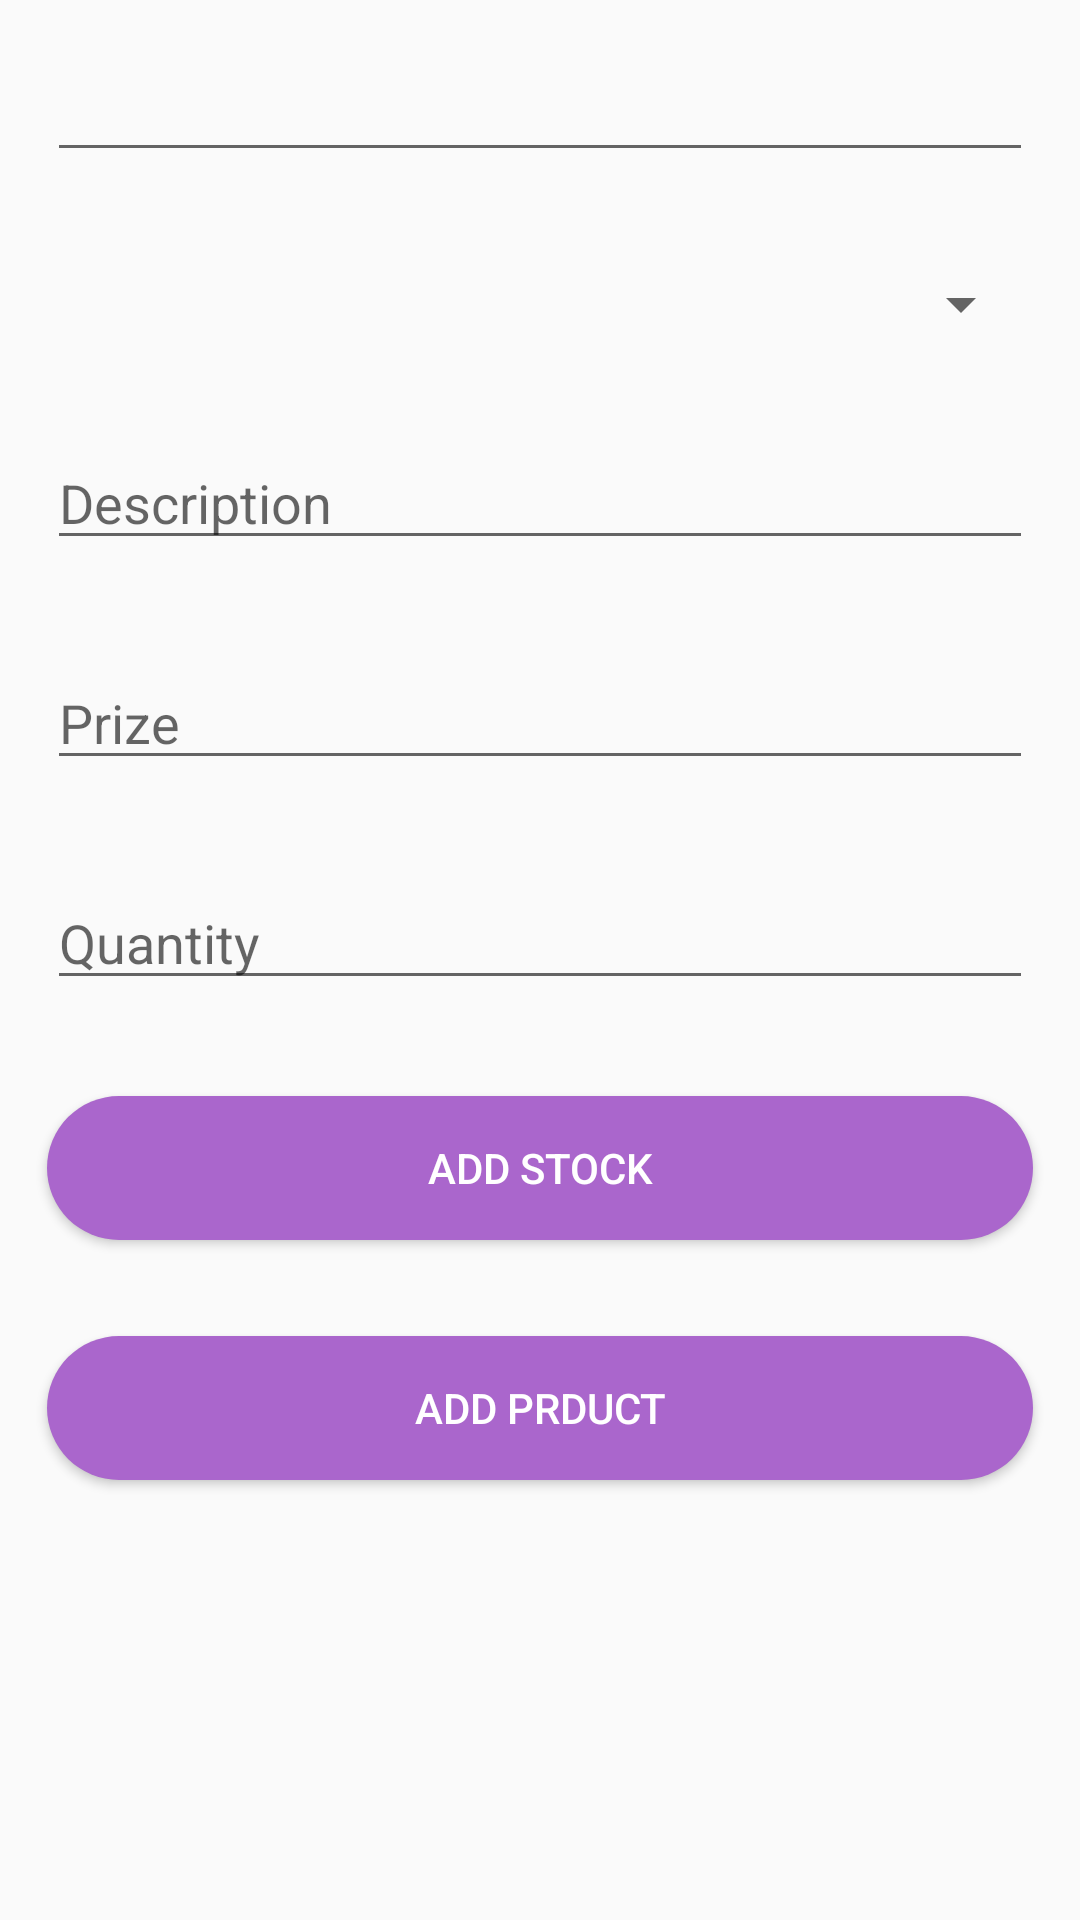

Write the Android layout XML for this screen, with the resource values it uses.
<!-- AndroidManifest.xml: application theme AppTheme -->
<!-- res/layout/activity_add__stock.xml -->
<LinearLayout
    xmlns:android="http://schemas.android.com/apk/res/android"
    xmlns:tools="http://schemas.android.com/tools" android:layout_width="match_parent"
    android:layout_height="wrap_content" android:paddingLeft="@dimen/activity_horizontal_margin"
    android:paddingRight="@dimen/activity_horizontal_margin"
    android:paddingTop="@dimen/activity_vertical_margin"
    android:paddingBottom="@dimen/activity_vertical_margin"
    tools:context="sj_infotech.easybill.Add_Stock"
    android:orientation="vertical">

    <ScrollView
        android:layout_width="match_parent"
        android:layout_height="wrap_content"
        android:id="@+id/scrollView3" >

        <LinearLayout
            android:orientation="vertical"
            android:layout_width="match_parent"
            android:layout_height="match_parent">

            <EditText
                android:layout_width="match_parent"
                android:layout_height="wrap_content"
                android:id="@+id/product_id"
                android:layout_alignParentTop="true"
                android:layout_alignParentEnd="true"
                android:layout_margin="@dimen/abc_action_bar_content_inset_material" />

            <Spinner
                android:layout_width="match_parent"
                android:layout_height="wrap_content"
                android:id="@+id/spinner2"
                android:layout_margin="@dimen/abc_action_bar_content_inset_material" />

            <EditText
                android:layout_width="match_parent"
                android:layout_height="wrap_content"
                android:id="@+id/description"
                android:hint="Description"
                android:layout_below="@+id/category"
                android:layout_alignStart="@+id/category"
                android:layout_margin="@dimen/abc_action_bar_content_inset_material"
                android:inputType="text" />

            <EditText
                android:layout_width="match_parent"
                android:layout_height="wrap_content"
                android:id="@+id/prize"
                android:hint="Prize"
                android:layout_below="@+id/description"
                android:layout_alignEnd="@+id/description"
                android:layout_margin="@dimen/abc_action_bar_content_inset_material"
                android:inputType="numberDecimal" />

            <EditText
                android:layout_width="match_parent"
                android:layout_height="wrap_content"
                android:id="@+id/quantity"
                android:hint="Quantity"
                android:layout_below="@+id/prize"
                android:layout_alignEnd="@+id/prize"
                android:layout_margin="@dimen/abc_action_bar_content_inset_material"
                android:inputType="number" />

            <Button
                android:layout_width="match_parent"
                android:layout_height="wrap_content"
                android:text="Add Stock"
                android:id="@+id/add_stock"
                android:textColor="@android:color/white"
                android:onClick="onaddstock"
                android:background="@drawable/ripple_effect"
                android:layout_alignParentBottom="true"
                android:layout_alignParentStart="true"
                android:layout_margin="@dimen/abc_action_bar_content_inset_material" />

            <Button
                android:layout_width="match_parent"
                android:layout_height="wrap_content"
                android:text="Add Prduct"
                android:id="@+id/add_product"
                android:layout_alignBottom="@+id/add_stock"
                android:layout_alignEnd="@+id/quantity"
                android:background="@drawable/ripple_effect"
                android:textColor="@android:color/white"
                android:onClick="onaddproduct"
                android:layout_margin="@dimen/abc_action_bar_content_inset_material" />
        </LinearLayout>
    </ScrollView>

</LinearLayout>
<!-- resources referenced by this layout -->
<resources>
  <!-- drawable ripple_effect (drawable) -->
  <?xml version="1.0" encoding="utf-8"?>
  <ripple
      xmlns:android="http://schemas.android.com/apk/res/android"
      android:color="@android:color/darker_gray">
      <item>
          <shape
              android:shape="rectangle">
              <corners android:radius="25dp"/>
              <solid android:color="@android:color/holo_purple" />
          </shape>
      </item>
  </ripple>
  <style name="AppTheme" parent="Theme.AppCompat.Light.DarkActionBar">
          
          <item name="actionBarStyle">@style/MyActionBar</item>
      </style>
  <style name="MyActionBar" parent="@style/Widget.AppCompat.ActionBar.Solid">
          <item name="titleTextStyle">@style/MyTitleTextStyle</item>
      </style>
  <style name="MyTitleTextStyle" parent="@style/TextAppearance.AppCompat.Widget.ActionBar.Title">
          <item name="android:textColor">@android:color/holo_purple</item>
      </style>
</resources>
